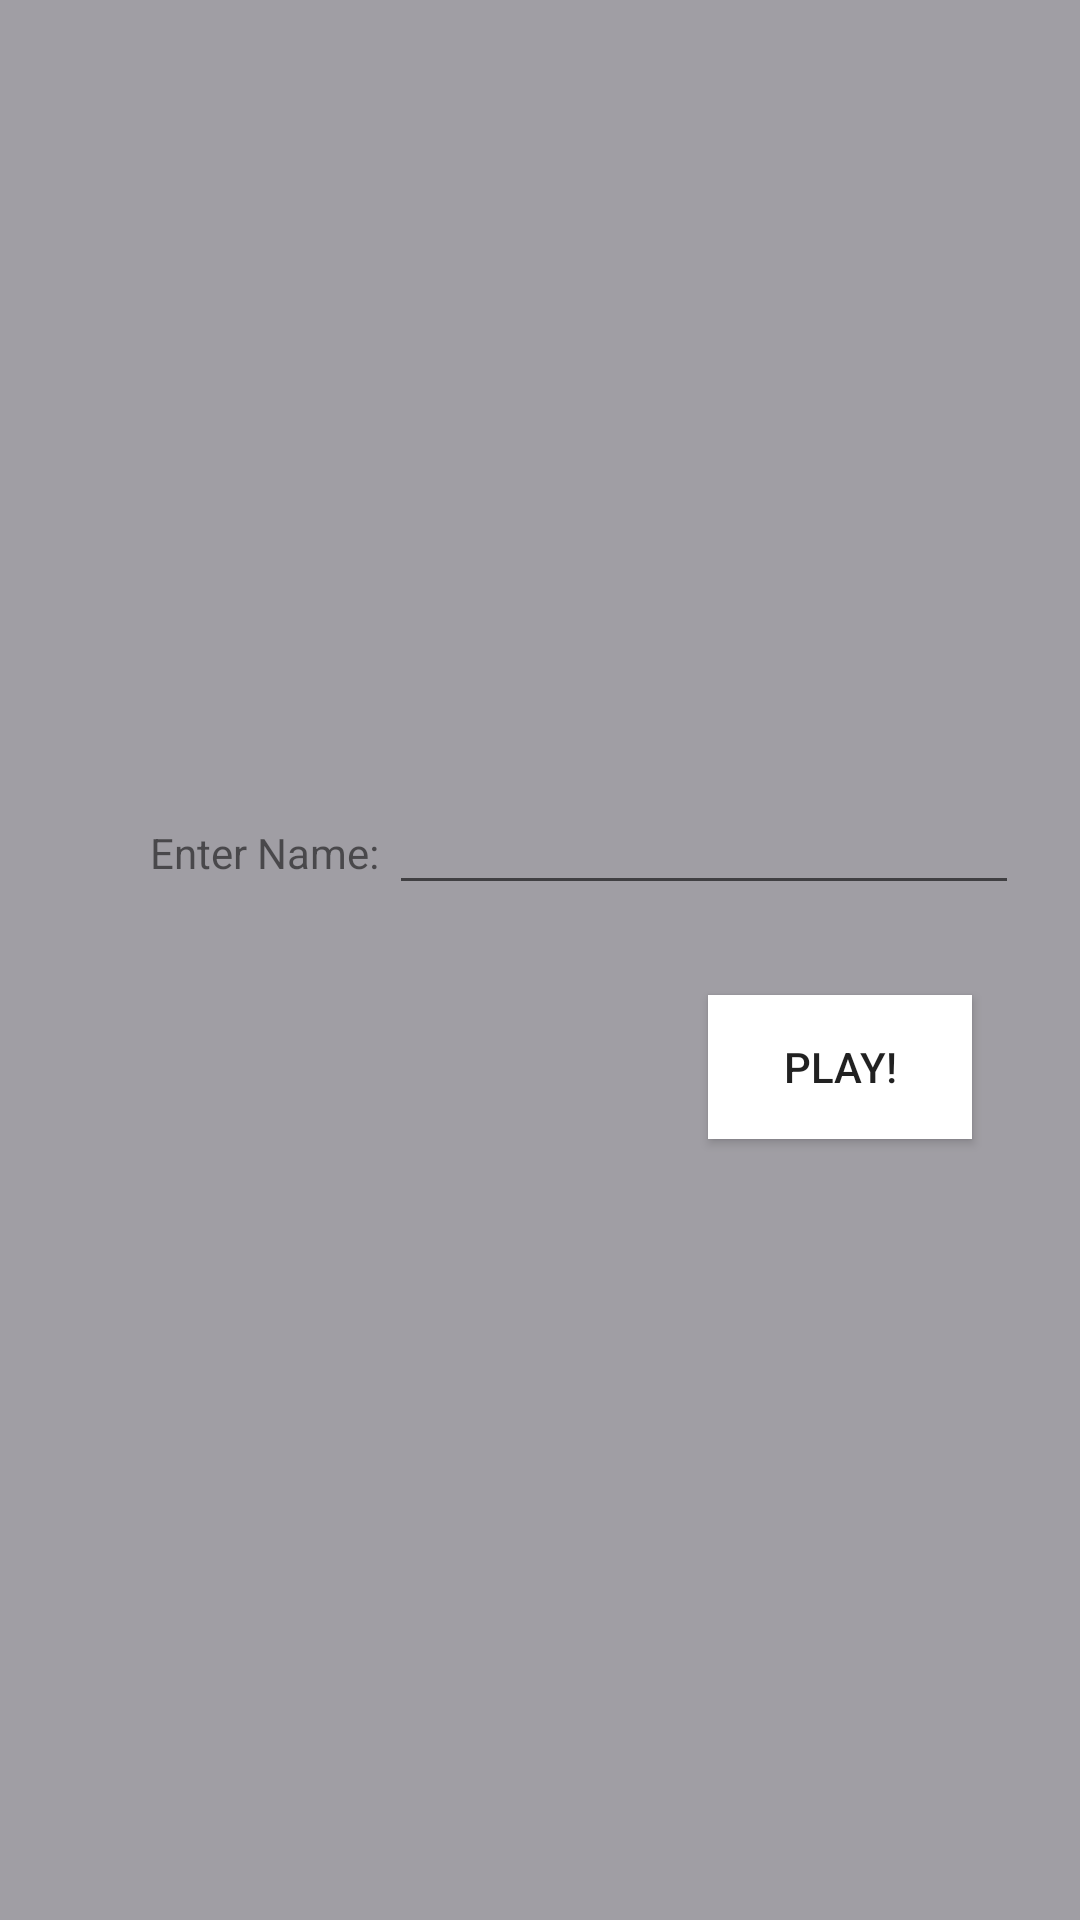

Write the Android layout XML for this screen, with the resource values it uses.
<!-- AndroidManifest.xml: application theme AppTheme -->
<!-- res/layout/names_ai.xml -->
<?xml version="1.0" encoding="utf-8"?>
<LinearLayout xmlns:android="http://schemas.android.com/apk/res/android"
    android:orientation="vertical"
    android:layout_width="400dp"
    android:layout_height="200dp"
    android:gravity="center"
    android:layout_gravity="center"
    android:background="#ffa09ea4">

    <LinearLayout
        android:layout_width="wrap_content"
        android:layout_height="wrap_content"
        android:orientation="horizontal"
        android:paddingLeft="30dp"
        android:paddingBottom="10dp">

        <TextView
            android:layout_width="wrap_content"
            android:layout_height="wrap_content"
            android:text="Enter Name: "
            android:id="@+id/textView3" />


        <EditText
            android:layout_width="wrap_content"
            android:layout_height="wrap_content"
            android:inputType="textPersonName"
            android:text=""
            android:ems="10"
            android:id="@+id/inputp1"
            android:layout_weight="1"/>

    </LinearLayout>

    <Button
        android:layout_width="wrap_content"
        android:layout_height="wrap_content"
        android:text="Play!"
        android:id="@+id/submit"
        android:layout_gravity="center_horizontal"
        android:background="#ffffffff"
        android:layout_marginLeft="100dp"
        android:layout_marginTop="20dp" />

</LinearLayout>
<!-- resources referenced by this layout -->
<resources>
  <style name="AppTheme" parent="Theme.AppCompat.Light.DarkActionBar">
          
      </style>
</resources>
